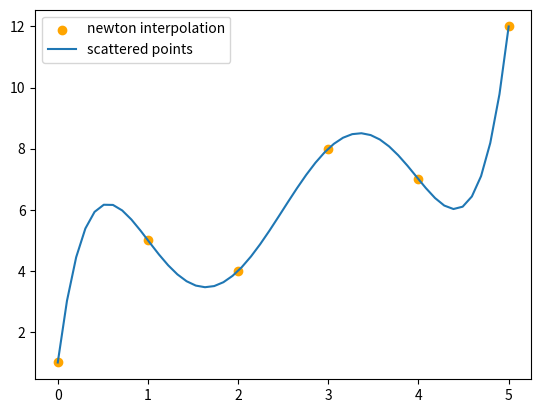

Write the Python code that produced this figure.
import numpy as np
from sympy import expand


def difference_quotient_coefficient(x_array, y_array):
    """
    实现牛顿均差插值多项式各阶均差系数
    :param x_array: 横坐标数组
    :param y_array: 纵坐标数组
    :return: 各阶均差系数数组
    """
    nth = x_array.shape[0]
    # 初始化均差系数数组
    difference_quotient_array = np.zeros(nth)
    # 产生返回0数组
    difference_quotient_array[0] = y_array[0]
    # 求各阶均差
    for i in range(1, nth):
        nth_difference_quotient = np.zeros(nth - i)
        # 求每阶均差
        for j in range(nth - i):
            nth_difference_quotient[j] = (y_array[j + 1] - y_array[j]) / (x_array[i + j] - x_array[j])
        difference_quotient_array[i] = nth_difference_quotient[0]
        y_array = nth_difference_quotient
    return difference_quotient_array


def newtown_base_function(symbol_x, x_array):
    """
    实现牛顿均差插值基函数
    :param symbol_x: 符号变量x
    :param x_array: 横坐标数组
    :return: 牛顿均差插值基函数数组
    """
    nth = x_array.shape[0]
    base_function_array = np.zeros(nth, dtype=np.ndarray)
    # base_function_array = list(np.zeros(nth))
    base_function_array[0] = 1
    for i in range(1, nth):
        base_function_array[i] = np.prod(symbol_x - x_array[:i], dtype=np.ndarray)
    return base_function_array


def newtown(x_array, y_array, symbol_x):
    """
    实现牛顿均差插值多项式
    :param x_array: 插值结点横坐标数组
    :param y_array: 插值结点纵坐标数组
    :param symbol_x: 符号变量x
    :return: 牛顿均差插值多项式
    """
    return expand(np.sum(difference_quotient_coefficient(x_array, y_array) * newtown_base_function(symbol_x, x_array)))


def qin_jiu_shao(coefficient_array: np.ndarray, value, is_ascending_order: bool = False):
    """
    多项式求值的秦九韶算法,即Horner算法
    :param coefficient_array: 多项式系数数组
    :param value: 自变量的值
    :param is_ascending_order: 多项式排列顺序
    :return: the value of polynomial
    example:
    2*x**4 - 3*x**2 + 3*x - 4=((((2x+0)x-3)x+3)x-4)
    3*x**5 - 2*x**3 + x + 7=(((((3x+0)x-2)x+0)x+1)x+7)
    """
    if is_ascending_order:
        coefficient_array = coefficient_array[::-1]
    degree = coefficient_array.shape[0]
    b = coefficient_array[0]
    for i in range(1, degree):
        b = b * value + coefficient_array[i]
    return b


# -----------------------------------------------------------

def difference_list(dlist):  # Newton
    if len(dlist) > 0:
        print(dlist)
        prev, curr = 0, 0
        n = []
        for i in dlist:
            curr = i
            n.append(curr - prev)
            prev = i
        n.pop(0)
        difference_list(n)


def difference_quotient_list(y_list, x_list=[]):
    if x_list == []:
        x_list = [i for i in range(len(y_list))]
    print(y_list)
    prev_list = y_list
    dq_list = []
    dq_list.append(prev_list[0])
    for t in range(1, len(y_list)):
        prev, curr = 0, 0
        m = []
        k = -1
        for i in prev_list:
            curr = i
            m.append((curr - prev) / (x_list[k + t] - x_list[k]))
            prev = i
            k += 1
        m.pop(0)
        prev_list = m
        dq_list.append(prev_list[0])
        print(m)
    return dq_list


def newton_interpolate(x_list, y_list, x):
    coef = difference_quotient_list(y_list, x_list)
    p = coef[0]
    for i in range(1, len(coef)):
        product = 1
        for j in range(i):
            product *= (x - x_list[j])
        p += coef[i] * product
    return p


if __name__ == '__main__':
    import numpy as np
    import matplotlib.pyplot as plt

    # 待插值的元素值
    x_points = [0, 1, 2, 3, 4, 5]
    y_points = [1, 5, 4, 8, 7, 12]
    # 牛顿插值
    x = np.linspace(0, 5)
    y = list(map(lambda t: newton_interpolate(x_points, y_points, t), x))
    # 画图
    plt.scatter(x_points, y_points, color="orange")
    plt.plot(x, y)
    plt.legend(["newton interpolation", "scattered points"])
    plt.show()
